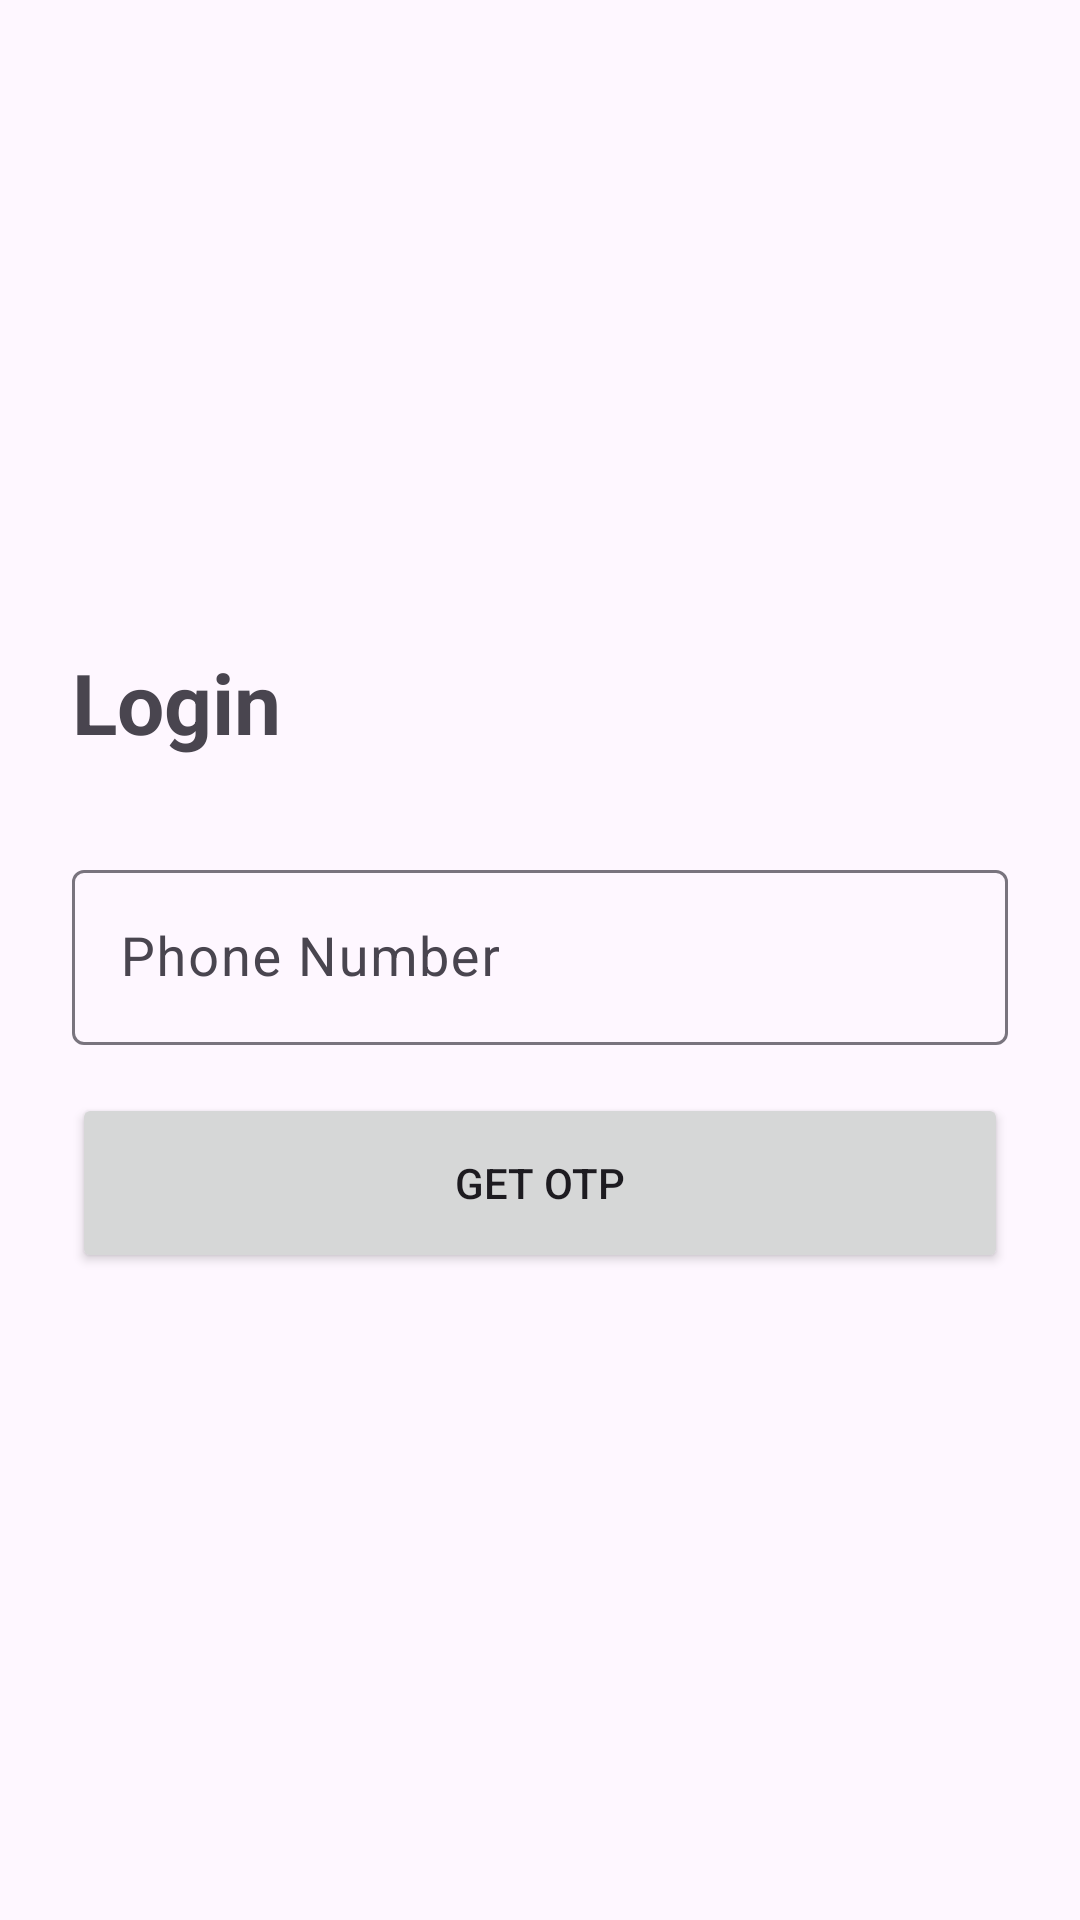

Layout XML and referenced resources for this Android screen:
<!-- AndroidManifest.xml: application theme Theme.NimmaGuru -->
<!-- res/layout/activity_login.xml -->
<?xml version="1.0" encoding="utf-8"?>
<LinearLayout xmlns:android="http://schemas.android.com/apk/res/android"
    android:layout_width="match_parent"
    android:layout_height="match_parent"
    android:orientation="vertical"
    android:padding="24dp"
    android:gravity="center_vertical">

    <TextView
        android:layout_width="wrap_content"
        android:layout_height="wrap_content"
        android:text="@string/login"
        android:textSize="28sp"
        android:textStyle="bold"
        android:layout_marginBottom="32dp" />

    <com.google.android.material.textfield.TextInputLayout
        android:layout_width="match_parent"
        android:layout_height="wrap_content"
        android:hint="@string/phone_number"
        style="@style/Widget.Material3.TextInputLayout.OutlinedBox">

        <com.google.android.material.textfield.TextInputEditText
            android:id="@+id/etPhoneNumber"
            android:layout_width="match_parent"
            android:layout_height="wrap_content"
            android:inputType="phone"
            android:textSize="18sp" />
    </com.google.android.material.textfield.TextInputLayout>

    <Button
        android:id="@+id/btnGetOtp"
        android:layout_width="match_parent"
        android:layout_height="60dp"
        android:text="Get OTP"
        android:layout_marginTop="16dp" />

    <com.google.android.material.textfield.TextInputLayout
        android:id="@+id/layoutOtp"
        android:layout_width="match_parent"
        android:layout_height="wrap_content"
        android:hint="Enter OTP"
        android:visibility="gone"
        android:layout_marginTop="24dp"
        style="@style/Widget.Material3.TextInputLayout.OutlinedBox">

        <com.google.android.material.textfield.TextInputEditText
            android:id="@+id/etOtp"
            android:layout_width="match_parent"
            android:layout_height="wrap_content"
            android:inputType="number"
            android:textSize="18sp" />
    </com.google.android.material.textfield.TextInputLayout>

    <Button
        android:id="@+id/btnVerifyOtp"
        android:layout_width="match_parent"
        android:layout_height="60dp"
        android:text="@string/verify_otp"
        android:visibility="gone"
        android:layout_marginTop="16dp" />

</LinearLayout>
<!-- resources referenced by this layout -->
<resources>
  <string name="login">Login</string>
  <string name="phone_number">Phone Number</string>
  <string name="verify_otp">Verify OTP</string>
  <style name="Theme.NimmaGuru" parent="Theme.Material3.Light.NoActionBar">
          <item name="colorPrimary">#4CAF50</item>
          
          <item name="colorPrimaryContainer">#388E3C</item>
          <item name="colorOnPrimary">#FFFFFF</item>
          <item name="colorSecondary">#FF9800</item>
          <item name="colorOnSecondary">#FFFFFF</item>
          <item name="android:statusBarColor">#388E3C</item>
      </style>
</resources>
